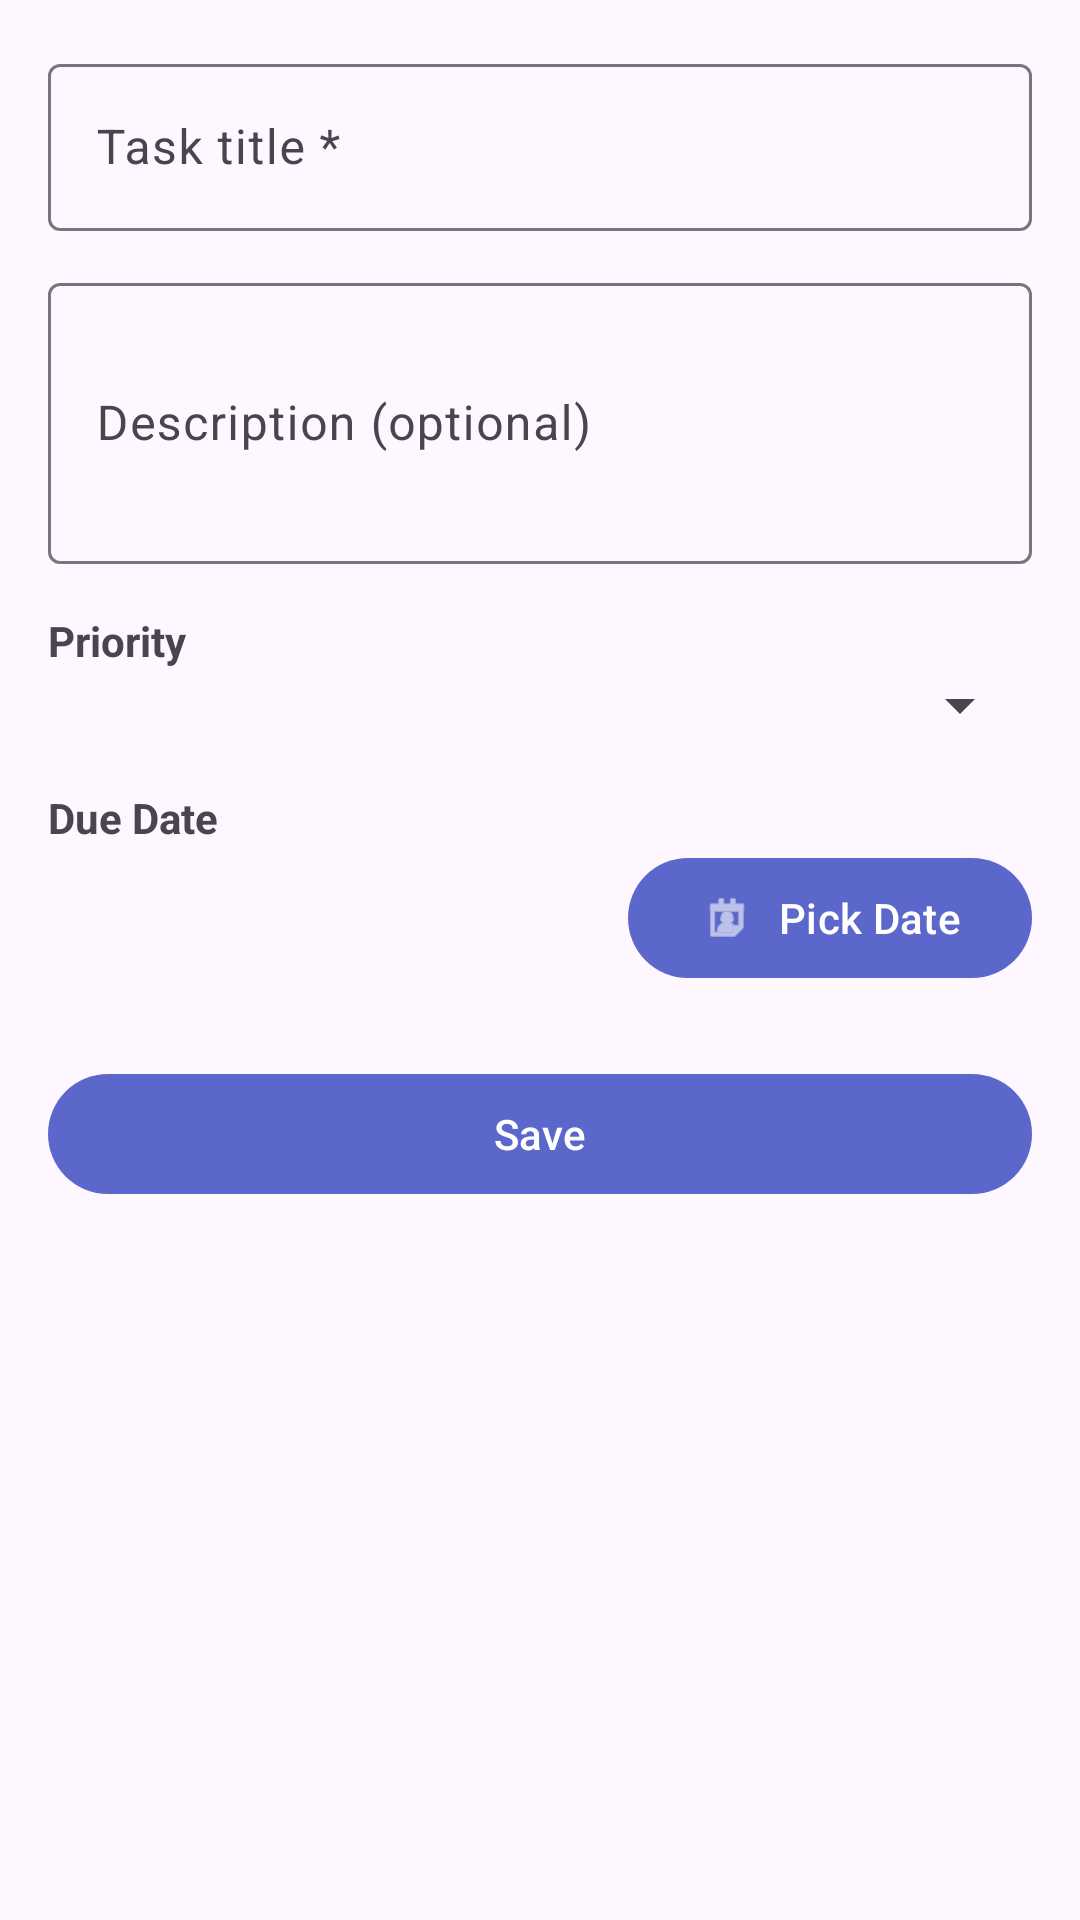

Write the Android layout XML for this screen, with the resource values it uses.
<!-- AndroidManifest.xml: application theme Theme.ToDoList -->
<!-- res/layout/activity_add_edit_task.xml -->
<?xml version="1.0" encoding="utf-8"?>
<ScrollView xmlns:android="http://schemas.android.com/apk/res/android"
    xmlns:app="http://schemas.android.com/apk/res-auto"
    android:layout_width="match_parent"
    android:layout_height="match_parent"
    android:padding="16dp">

    <LinearLayout
        android:layout_width="match_parent"
        android:layout_height="wrap_content"
        android:orientation="vertical">

        <com.google.android.material.textfield.TextInputLayout
            android:layout_width="match_parent"
            android:layout_height="wrap_content"
            android:hint="@string/hint_title">

            <com.google.android.material.textfield.TextInputEditText
                android:id="@+id/editTextTitle"
                android:layout_width="match_parent"
                android:layout_height="wrap_content"
                android:inputType="textCapSentences" />
        </com.google.android.material.textfield.TextInputLayout>

        <com.google.android.material.textfield.TextInputLayout
            android:layout_width="match_parent"
            android:layout_height="wrap_content"
            android:layout_marginTop="12dp"
            android:hint="@string/hint_description">

            <com.google.android.material.textfield.TextInputEditText
                android:id="@+id/editTextDescription"
                android:layout_width="match_parent"
                android:layout_height="wrap_content"
                android:inputType="textMultiLine"
                android:minLines="3" />
        </com.google.android.material.textfield.TextInputLayout>

        <TextView
            android:layout_width="wrap_content"
            android:layout_height="wrap_content"
            android:layout_marginTop="16dp"
            android:text="@string/priority"
            android:textStyle="bold" />

        <Spinner
            android:id="@+id/spinnerPriority"
            android:layout_width="match_parent"
            android:layout_height="wrap_content" />

        <TextView
            android:layout_width="wrap_content"
            android:layout_height="wrap_content"
            android:layout_marginTop="16dp"
            android:text="@string/due_date"
            android:textStyle="bold" />

        <LinearLayout
            android:layout_width="match_parent"
            android:layout_height="wrap_content"
            android:gravity="center_vertical"
            android:orientation="horizontal">

            <TextView
                android:id="@+id/textDueDateValue"
                android:layout_width="0dp"
                android:layout_height="wrap_content"
                android:layout_weight="1"
                android:textAppearance="@style/TextAppearance.Material3.BodyLarge" />

            <com.google.android.material.button.MaterialButton
                android:id="@+id/buttonPickDate"
                android:layout_width="wrap_content"
                android:layout_height="wrap_content"
                android:text="@string/pick_date"
                app:icon="@android:drawable/ic_menu_my_calendar" />
        </LinearLayout>

        <com.google.android.material.button.MaterialButton
            android:id="@+id/buttonSaveTask"
            android:layout_width="match_parent"
            android:layout_height="wrap_content"
            android:layout_marginTop="24dp"
            android:text="@string/save_task" />
    </LinearLayout>

</ScrollView>
<!-- resources referenced by this layout -->
<resources>
  <string name="due_date">Due Date</string>
  <string name="hint_description">Description (optional)</string>
  <string name="hint_title">Task title *</string>
  <string name="pick_date">Pick Date</string>
  <string name="priority">Priority</string>
  <string name="save_task">Save</string>
  <style name="Theme.ToDoList" parent="Base.Theme.ToDoList" />
  <style name="Base.Theme.ToDoList" parent="Theme.Material3.DayNight.NoActionBar">
          <item name="colorPrimary">@color/seed</item>
          <item name="colorOnPrimary">@android:color/white</item>
      </style>
  <color name="seed">#5B67CA</color>
</resources>
